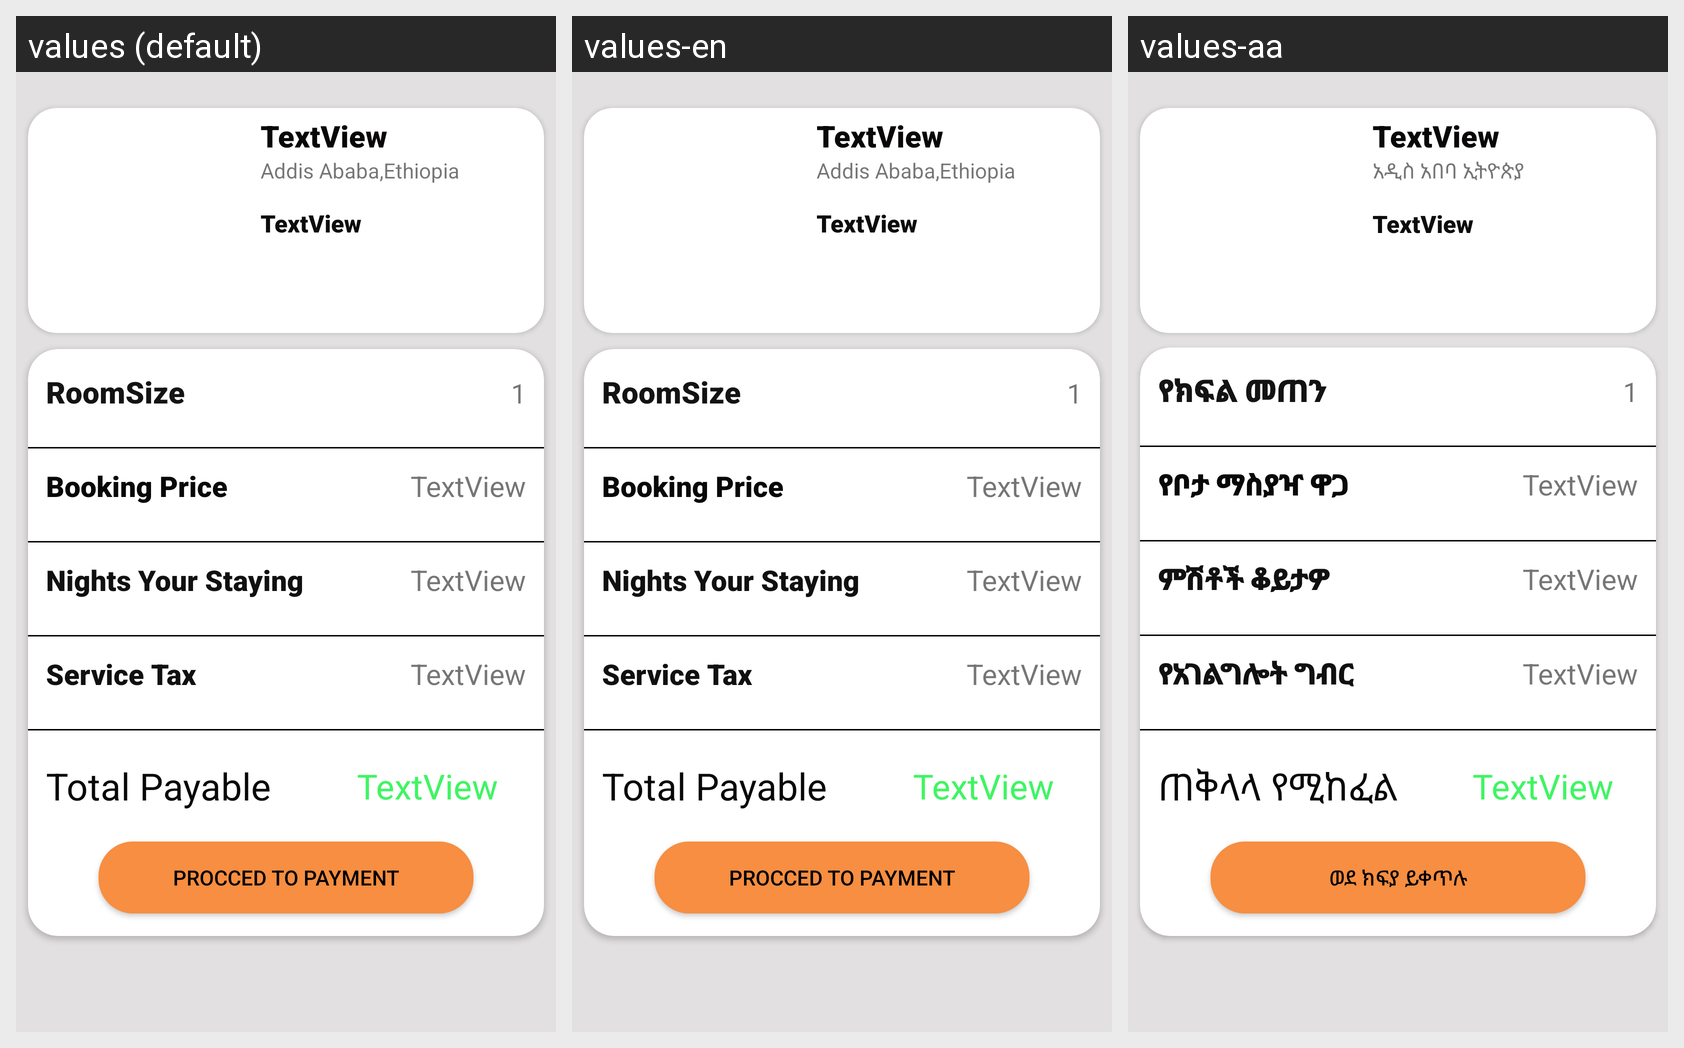

This grid shows one Android layout under several languages. Give, for every string resource on the screen, its name, the default text and each shown locale's text.
Android screen res/layout/activity_select_date.xml rendered under 3 locales, left to right: values (default), values-en, values-aa. Device: Nexus 5 (rendered at 1080×1920; each locale shown at half size, 540×960, under a caption strip naming it); theme Theme.WedetMehed.
Strings drawn on this screen, with the default value and each locale's value (text and hints the layout hard-codes, and strings that could not be matched under every locale, appear in the picture but are not listed):

addis_ababa_ethiopia
  values: Addis Ababa,Ethiopia
  values-en: Addis Ababa,Ethiopia
  values-aa: አዲስ አበባ ኢትዮጵያ

roomsize
  values: RoomSize
  values-en: RoomSize
  values-aa: የክፍል መጠን

booking_price
  values: Booking Price
  values-en: Booking Price
  values-aa: የቦታ ማስያዣ ዋጋ

nights_your_staying
  values: Nights Your Staying
  values-en: Nights Your Staying
  values-aa: ምሽቶች ቆይታዎ

service_tax
  values: Service Tax
  values-en: Service Tax
  values-aa: የአገልግሎት ግብር

total_payable
  values: Total Payable
  values-en: Total Payable
  values-aa: ጠቅላላ የሚከፈል

procced_to_payment
  values: Procced To Payment
  values-en: Procced To Payment
  values-aa: ወደ ክፍያ ይቀጥሉ
